Run: headless pygame with SDL's dummy video driver; simulated clock (each Clock.tick advances the game by its frame time, no real sleeping); random seed 0; keys injected as events and as key.get_pressed() state; no mouse input.
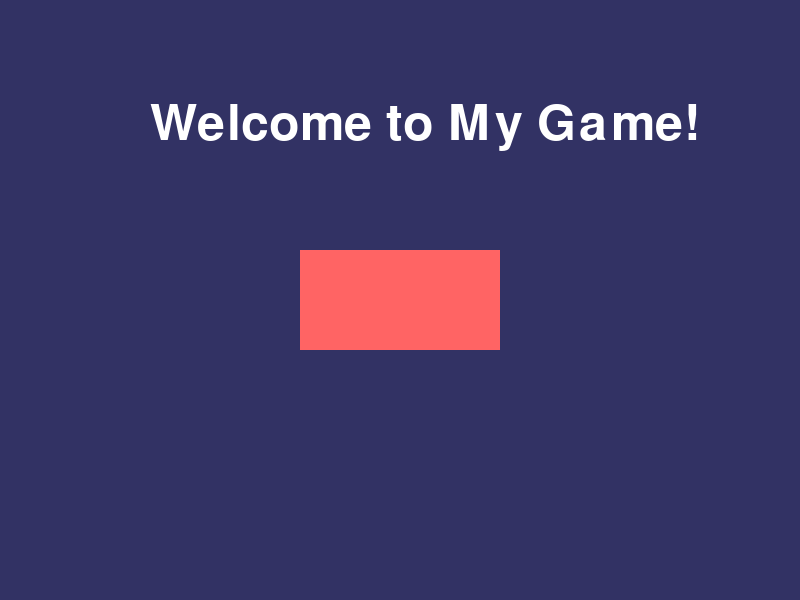
Frame 1 of 4 · flips 1–60 · no input
Frame 2 of 4 · flips 61–180 · tapped SPACE, RETURN · held RIGHT (→), D · screen unchanged from frame 1, image omitted
Frame 3 of 4 · flips 181–300 · held DOWN (↓), S · screen unchanged from frame 2, image omitted
Frame 4 of 4 · flips 301–420 · held LEFT (←), A, UP (↑), W · screen unchanged from frame 3, image omitted

The pygame program that drew these frames:

import pygame
pygame.init()
screen = pygame.display.set_mode((800, 600))
pygame.display.set_caption("Game with Elements")
# Set up font for text
font = pygame.font.Font(None, 74)
text = font.render("Welcome to My Game!", True, (255, 255, 255))
running = True
while running:
    for event in pygame.event.get():
        if event.type == pygame.QUIT:
            running = False
    
    screen.fill((50, 50, 100))  # Dark blue background
    
    # Draw a rectangle
    pygame.draw.rect(screen, (255, 100, 100), (300, 250, 200, 100))
    
    # Draw text
    screen.blit(text, (150, 100))
    
    pygame.display.flip()
pygame.quit()
